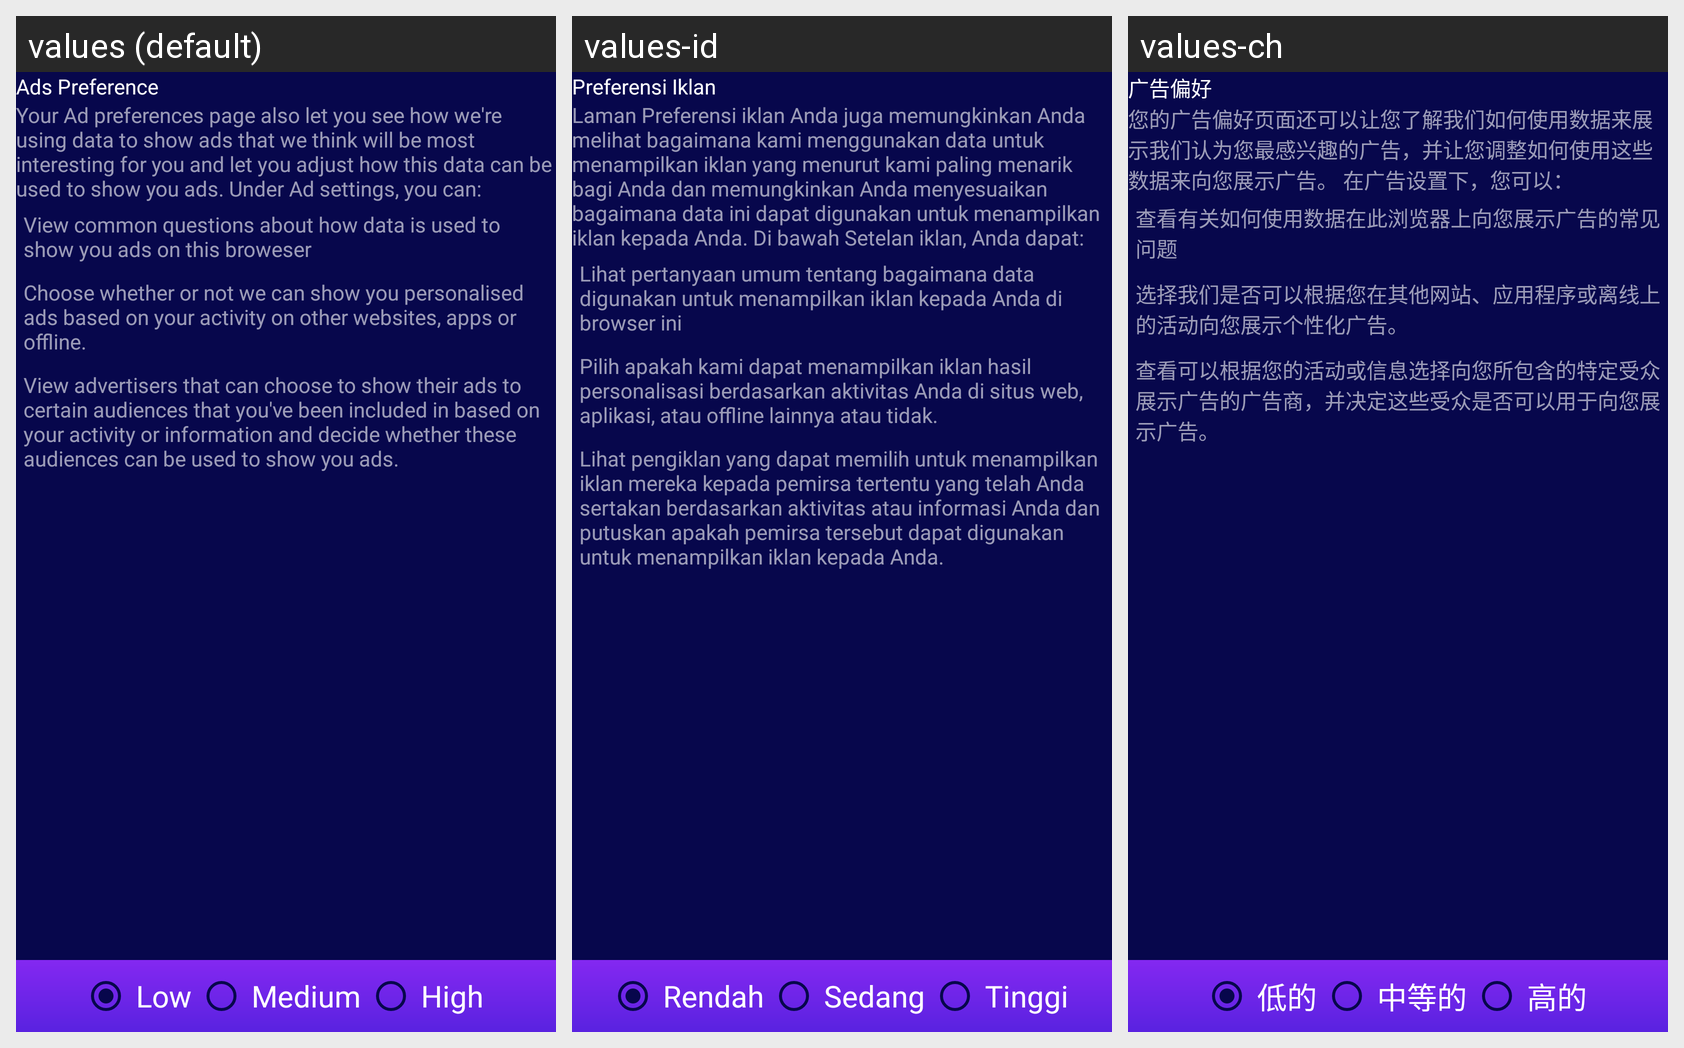

Locale-by-locale string values for the Android screen shown in this grid:
Android screen res/layout/activity_promo_screen3.xml rendered under 3 locales, left to right: values (default), values-id, values-ch. Device: Nexus 5 (rendered at 1080×1920; each locale shown at half size, 540×960, under a caption strip naming it); theme Theme.VideoDownloader.
Other locales in the repository, not shown: values-ar, values-es, values-fr, values-hi, values-pt, values-ru.
Strings drawn on this screen, with the default value and each locale's value (text and hints the layout hard-codes, and strings that could not be matched under every locale, appear in the picture but are not listed):

ads_preference
  values: Ads Preference
  values-id: Preferensi Iklan
  values-ch: 广告偏好

screen_3_content_1
  values: Your Ad preferences page also let you see how we're using data to show ads that we think will be most interesting for you and let you adjust how this data can be used to show you ads. Under Ad settings, you can:
  values-id: Laman Preferensi iklan Anda juga memungkinkan Anda melihat bagaimana kami menggunakan data untuk menampilkan iklan yang menurut kami paling menarik bagi Anda dan memungkinkan Anda menyesuaikan bagaimana data ini dapat digunakan untuk menampilkan iklan kepada Anda. Di bawah Setelan iklan, Anda dapat:
  values-ch: 您的广告偏好页面还可以让您了解我们如何使用数据来展示我们认为您最感兴趣的广告，并让您调整如何使用这些数据来向您展示广告。 在广告设置下，您可以：

screen_3_content_2
  values: View common questions about how data is used to show you ads on this broweser
  values-id: Lihat pertanyaan umum tentang bagaimana data digunakan untuk menampilkan iklan kepada Anda di browser ini
  values-ch: 查看有关如何使用数据在此浏览器上向您展示广告的常见问题

screen_3_content_3
  values: Choose whether or not we can show you personalised ads based on your activity on other websites, apps or offline.
  values-id: Pilih apakah kami dapat menampilkan iklan hasil personalisasi berdasarkan aktivitas Anda di situs web, aplikasi, atau offline lainnya atau tidak.
  values-ch: 选择我们是否可以根据您在其他网站、应用程序或离线上的活动向您展示个性化广告。

screen_3_content_4
  values: View advertisers that can choose to show their ads to certain audiences that you've been included in based on your activity or information and decide whether these audiences can be used to show you ads.
  values-id: Lihat pengiklan yang dapat memilih untuk menampilkan iklan mereka kepada pemirsa tertentu yang telah Anda sertakan berdasarkan aktivitas atau informasi Anda dan putuskan apakah pemirsa tersebut dapat digunakan untuk menampilkan iklan kepada Anda.
  values-ch: 查看可以根据您的活动或信息选择向您所包含的特定受众展示广告的广告商，并决定这些受众是否可以用于向您展示广告。

low
  values: Low
  values-id: Rendah
  values-ch: 低的

medium
  values: Medium
  values-id: Sedang
  values-ch: 中等的

high
  values: High
  values-id: Tinggi
  values-ch: 高的
